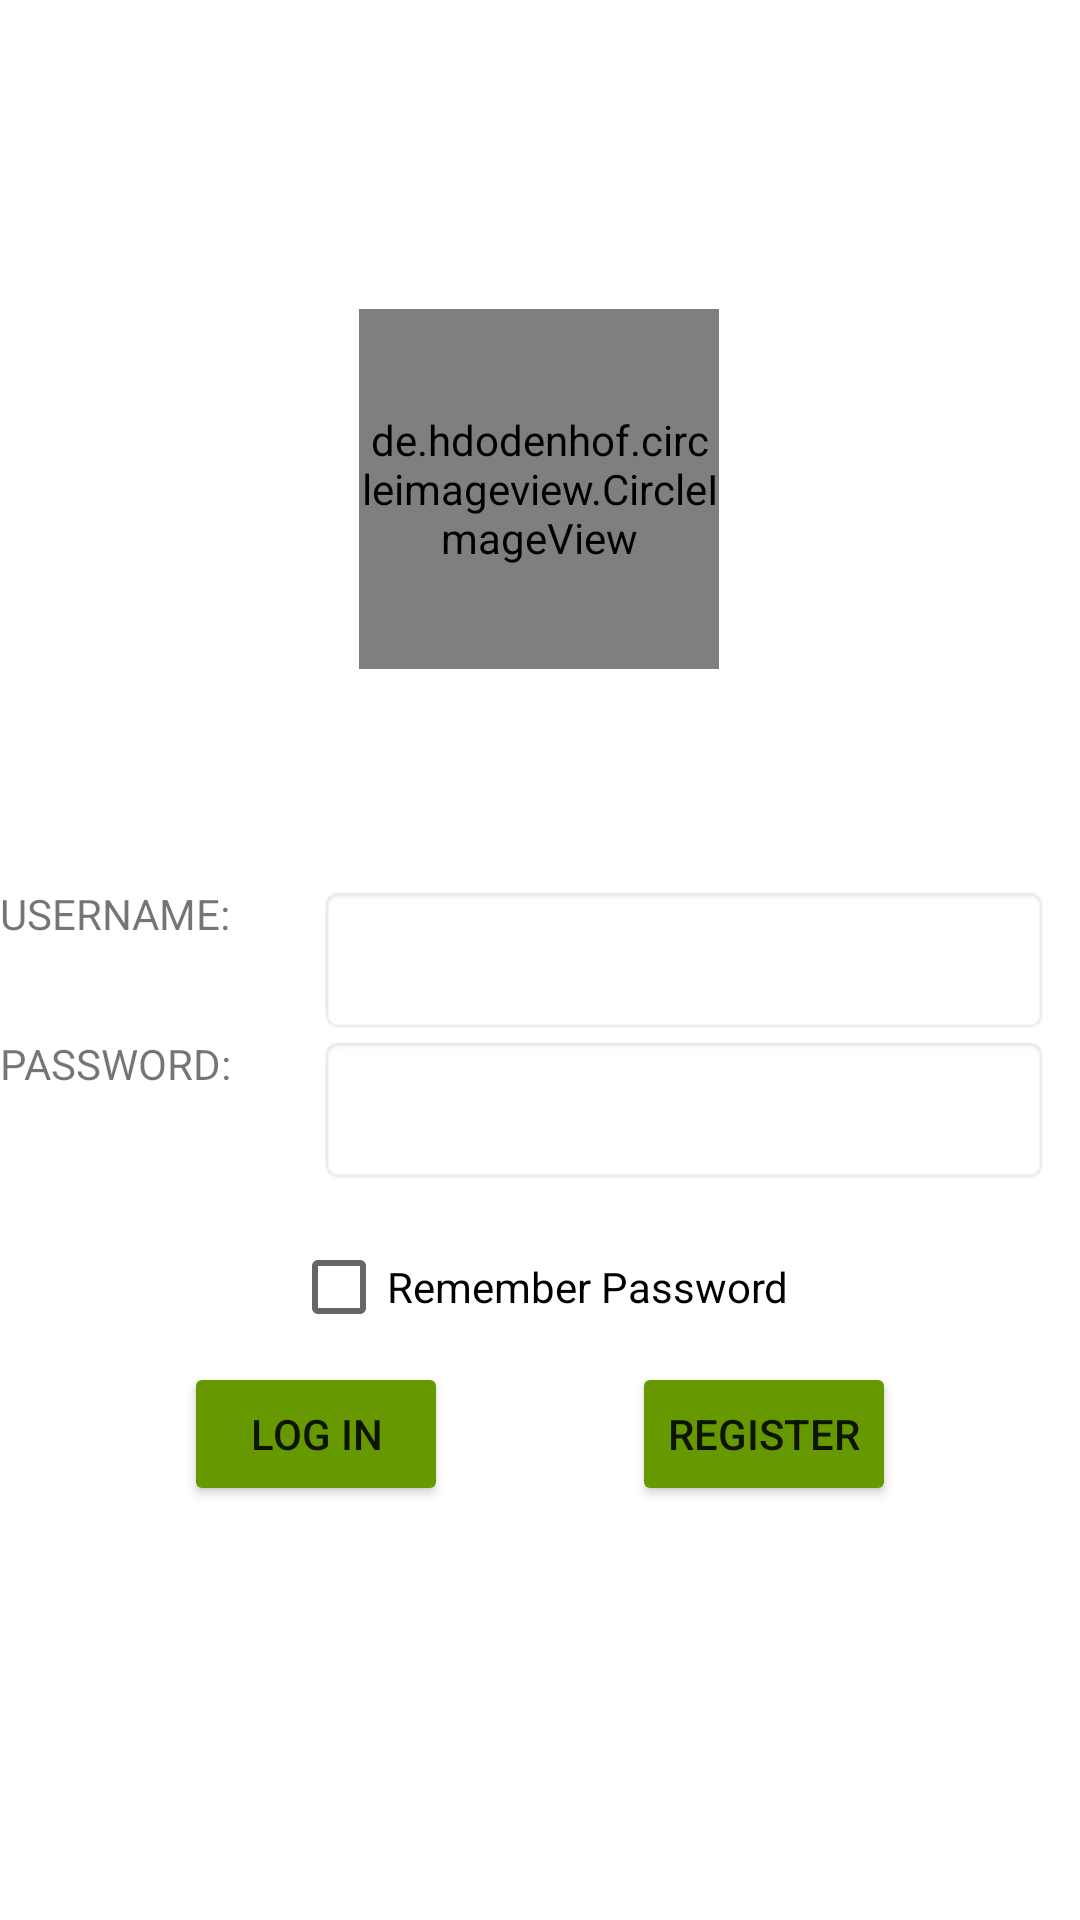

Here is an Android app screen rendered from its layout file. Give the layout XML and the strings, colors and styles it references.
<!-- AndroidManifest.xml: application theme Theme.SinhVienImage -->
<!-- res/layout/activity_login.xml -->
<?xml version="1.0" encoding="utf-8"?>
<androidx.constraintlayout.widget.ConstraintLayout xmlns:android="http://schemas.android.com/apk/res/android"
    xmlns:app="http://schemas.android.com/apk/res-auto"
    xmlns:tools="http://schemas.android.com/tools"
    android:layout_width="match_parent"
    android:layout_height="match_parent"
    tools:context=".logInActivity">

    <de.hdodenhof.circleimageview.CircleImageView
        android:id="@+id/image_logo"
        android:layout_width="120dp"
        android:layout_height="120dp"
        android:layout_alignParentBottom="true"
        android:layout_centerHorizontal="true"
        android:layout_gravity="center_horizontal"
        android:layout_marginTop="40dp"
        android:layout_marginBottom="71dp"
        android:src="@drawable/logotl"
        app:civ_border_color="#FFFFFF"
        app:civ_border_width="5dp"
        app:layout_constraintBottom_toTopOf="@+id/linearLayout"
        app:layout_constraintEnd_toEndOf="parent"
        app:layout_constraintHorizontal_bias="0.498"
        app:layout_constraintStart_toStartOf="parent"
        app:layout_constraintTop_toTopOf="parent"
        app:layout_constraintVertical_bias="0.982" />

    <LinearLayout
        android:id="@+id/linearLayout"
        android:layout_width="match_parent"
        android:layout_height="50dp"
        android:orientation="horizontal"
        app:layout_constraintBottom_toBottomOf="parent"
        app:layout_constraintEnd_toEndOf="parent"
        app:layout_constraintHorizontal_bias="0.5"
        app:layout_constraintStart_toStartOf="parent"
        app:layout_constraintTop_toTopOf="parent">

        <TextView
            android:id="@+id/textView4"
            android:layout_width="wrap_content"
            android:layout_height="wrap_content"
            android:layout_weight="1"
            android:width="0dp"
            android:labelFor="@id/txt_username"
            android:text="USERNAME: " />

        <EditText
            android:id="@+id/txt_username"
            android:layout_width="wrap_content"
            android:layout_height="50dp"
            android:layout_gravity="center_horizontal"
            android:layout_margin="10dp"
            android:layout_weight="2"
            android:width="0dp"
            android:background="@android:drawable/editbox_background_normal"
            android:ems="10"
            android:inputType="text"
            android:singleLine="true" />
    </LinearLayout>

    <LinearLayout
        android:id="@+id/linearLayout3"
        android:layout_width="match_parent"
        android:layout_height="50dp"
        android:orientation="horizontal"
        app:layout_constraintEnd_toEndOf="parent"
        app:layout_constraintHorizontal_bias="0.5"
        app:layout_constraintStart_toStartOf="parent"
        app:layout_constraintTop_toBottomOf="@+id/linearLayout">

        <TextView
            android:id="@+id/textView5"
            android:layout_width="wrap_content"
            android:layout_height="wrap_content"
            android:layout_weight="1"
            android:width="0dp"
            android:labelFor="@id/txt_pass"
            android:text="PASSWORD: " />

        <EditText
            android:id="@+id/txt_pass"
            android:layout_width="wrap_content"
            android:layout_height="50dp"
            android:layout_gravity="center_horizontal"
            android:layout_margin="10dp"
            android:layout_weight="2"
            android:width="0dp"
            android:background="@android:drawable/editbox_background_normal"
            android:ems="10"
            android:inputType="textPassword"
            android:singleLine="true" />
    </LinearLayout>

    <CheckBox
        android:id="@+id/checkBox"
        android:layout_width="wrap_content"
        android:layout_height="wrap_content"
        android:layout_gravity="center_horizontal"
        android:layout_margin="10dp"
        android:text="Remember Password"
        app:layout_constraintEnd_toEndOf="parent"
        app:layout_constraintHorizontal_bias="0.5"
        app:layout_constraintStart_toStartOf="parent"
        app:layout_constraintTop_toBottomOf="@+id/linearLayout3" />

    <LinearLayout
        android:layout_width="match_parent"
        android:layout_height="50dp"
        android:orientation="horizontal"
        app:layout_constraintTop_toBottomOf="@+id/checkBox"
        tools:layout_editor_absoluteX="2dp">

        <TextView
            android:id="@+id/textView9"
            android:layout_width="wrap_content"
            android:layout_height="wrap_content"
            android:layout_weight="1" />

        <Button
            android:id="@+id/btn_signin"
            android:layout_width="wrap_content"
            android:layout_height="wrap_content"
            android:layout_gravity="center"
            android:gravity="center"
            android:text="Log In"
            app:backgroundTint="@android:color/holo_green_dark"
            app:cornerRadius="8dp" />

        <TextView
            android:id="@+id/textView6"
            android:layout_width="wrap_content"
            android:layout_height="wrap_content"
            android:layout_weight="1" />

        <Button
            android:id="@+id/btn_register"
            android:layout_width="wrap_content"
            android:layout_height="wrap_content"
            android:layout_gravity="center"
            android:gravity="center"
            android:text="Register"
            app:backgroundTint="@android:color/holo_green_dark"
            app:cornerRadius="8dp" />

        <TextView
            android:id="@+id/textView7"
            android:layout_width="wrap_content"
            android:layout_height="wrap_content"
            android:layout_weight="1" />
    </LinearLayout>

</androidx.constraintlayout.widget.ConstraintLayout>
<!-- resources referenced by this layout -->
<resources>
  <!-- drawable logotl: jpg bitmap (drawable, 62391 bytes) -->
  <style name="Theme.SinhVienImage" parent="Theme.MaterialComponents.DayNight.DarkActionBar">
          
          <item name="colorPrimary">@color/purple_500</item>
          <item name="colorPrimaryVariant">@color/purple_700</item>
          <item name="colorOnPrimary">@color/white</item>
          
          <item name="colorSecondary">@color/teal_200</item>
          <item name="colorSecondaryVariant">@color/teal_700</item>
          <item name="colorOnSecondary">@color/black</item>
          
          <item name="android:statusBarColor" tools:targetApi="l">?attr/colorPrimaryVariant</item>
          
      </style>
  <!-- not gathered from this repository: default colours our renderer supplied (Android Studio template values) -->
  <color name="purple_500">#FF6200EE</color>
  <color name="purple_700">#FF3700B3</color>
  <color name="teal_200">#FF03DAC5</color>
  <color name="teal_700">#FF018786</color>
  <color name="black">#FF000000</color>
  <color name="white">#FFFFFFFF</color>
</resources>
